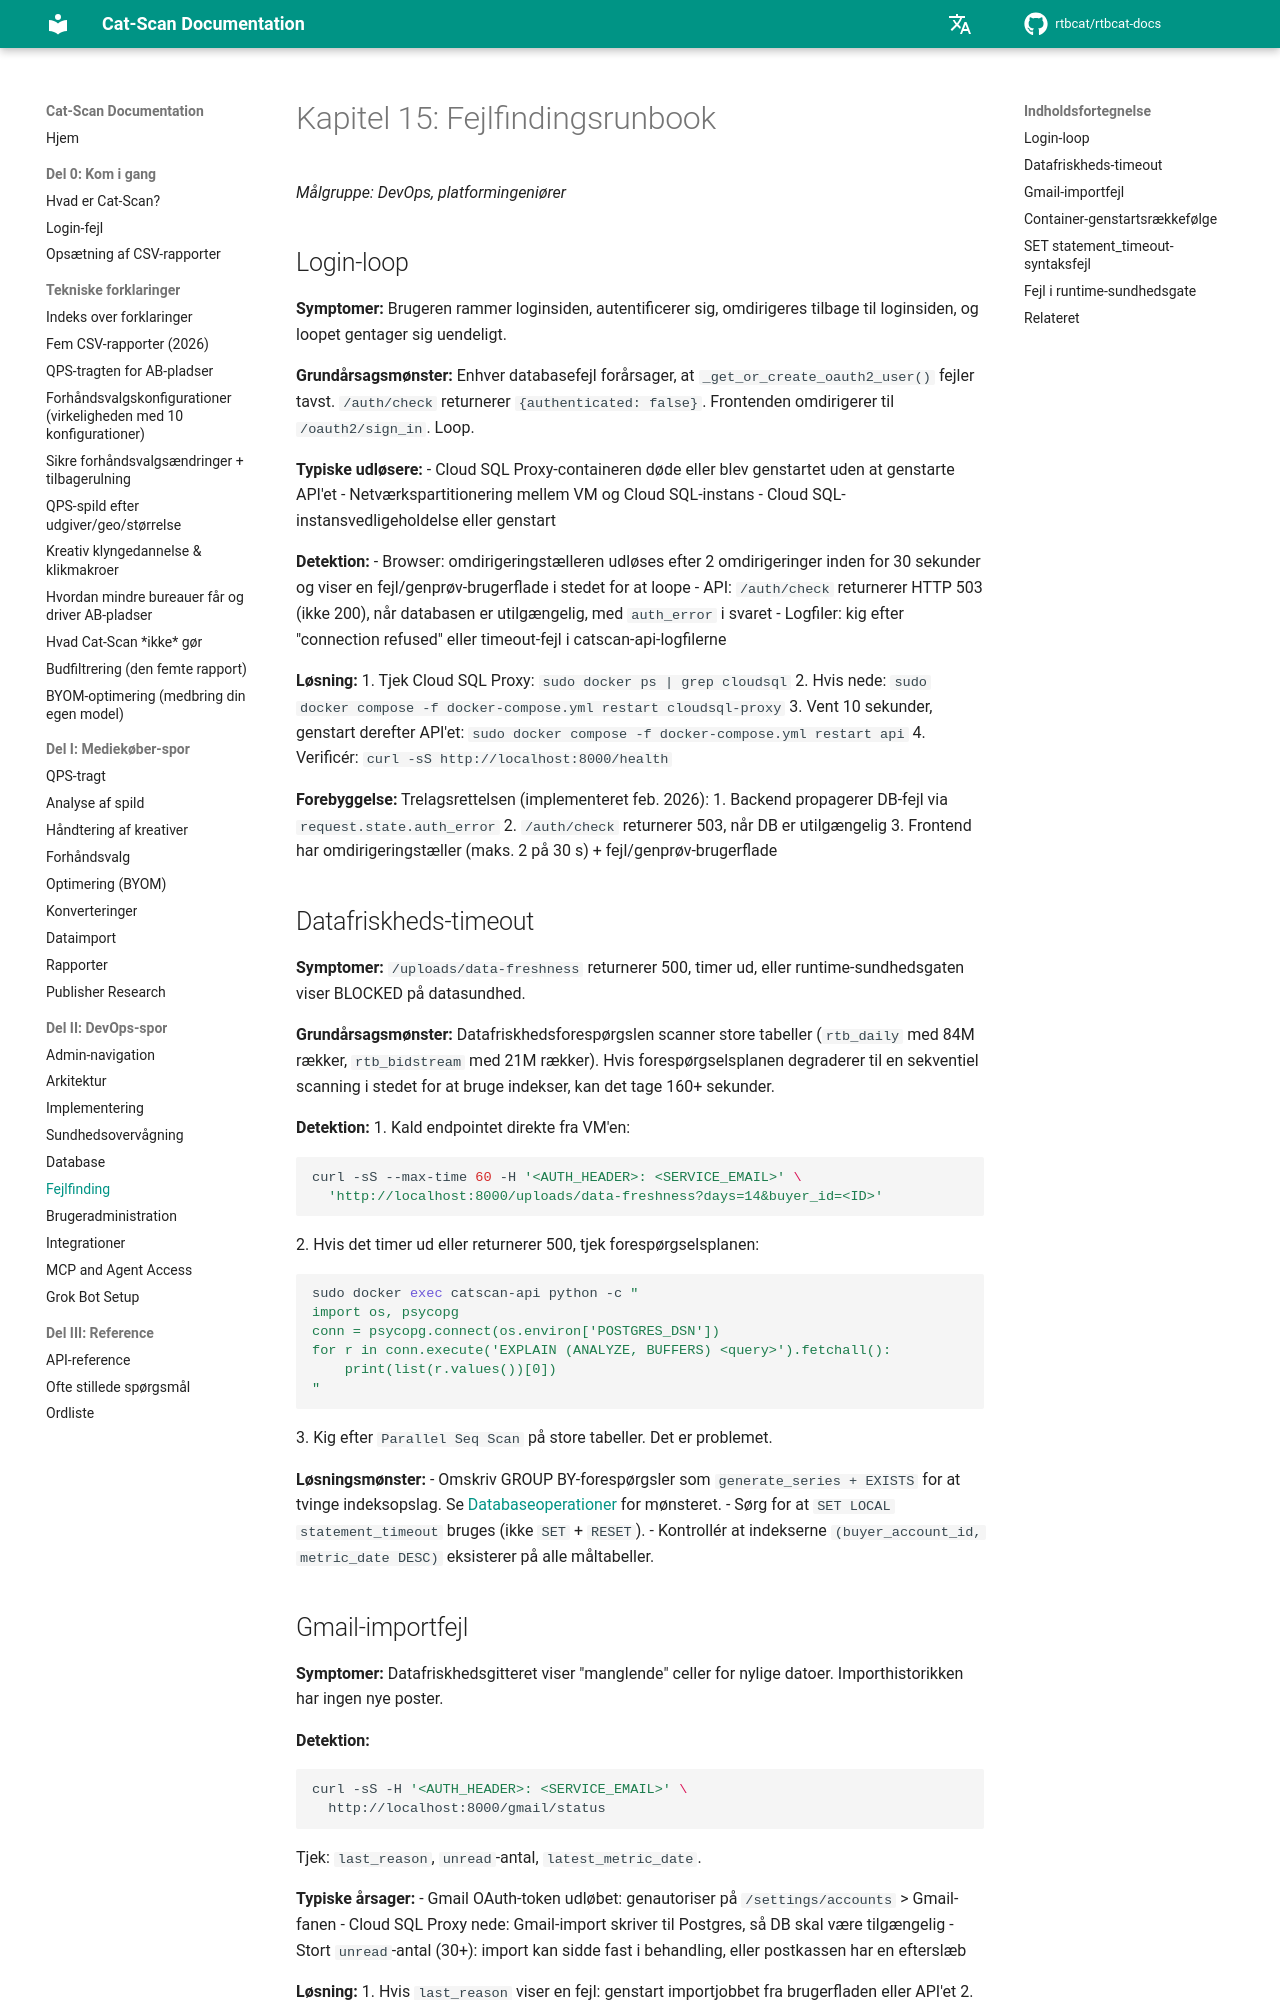

repository: rtbcat/rtbcat-docs · page: da/15-troubleshooting/index.html · generator: mkdocs

# Kapitel 15: Fejlfindingsrunbook

*Målgruppe: DevOps, platformingeniører*

## Login-loop

**Symptomer:** Brugeren rammer loginsiden, autentificerer sig, omdirigeres tilbage til loginsiden, og loopet gentager sig uendeligt.

**Grundårsagsmønster:** Enhver databasefejl forårsager, at `_get_or_create_oauth2_user()` fejler tavst. `/auth/check` returnerer `{authenticated: false}`. Frontenden omdirigerer til `/oauth2/sign_in`. Loop.

**Typiske udløsere:**
- Cloud SQL Proxy-containeren døde eller blev genstartet uden at genstarte API'et
- Netværkspartitionering mellem VM og Cloud SQL-instans
- Cloud SQL-instansvedligeholdelse eller genstart

**Detektion:**
- Browser: omdirigeringstælleren udløses efter 2 omdirigeringer inden for 30 sekunder og viser en fejl/genprøv-brugerflade i stedet for at loope
- API: `/auth/check` returnerer HTTP 503 (ikke 200), når databasen er utilgængelig, med `auth_error` i svaret
- Logfiler: kig efter "connection refused" eller timeout-fejl i catscan-api-logfilerne

**Løsning:**
1. Tjek Cloud SQL Proxy: `sudo docker ps | grep cloudsql`
2. Hvis nede: `sudo docker compose -f docker-compose.yml restart cloudsql-proxy`
3. Vent 10 sekunder, genstart derefter API'et:
   `sudo docker compose -f docker-compose.yml restart api`
4. Verificér: `curl -sS http://localhost:8000/health`

**Forebyggelse:** Trelagsrettelsen (implementeret feb. 2026):
1. Backend propagerer DB-fejl via `request.state.auth_error`
2. `/auth/check` returnerer 503, når DB er utilgængelig
3. Frontend har omdirigeringstæller (maks. 2 på 30 s) + fejl/genprøv-brugerflade

## Datafriskheds-timeout

**Symptomer:** `/uploads/data-freshness` returnerer 500, timer ud, eller runtime-sundhedsgaten viser BLOCKED på datasundhed.

**Grundårsagsmønster:** Datafriskhedsforespørgslen scanner store tabeller (`rtb_daily` med 84M rækker, `rtb_bidstream` med 21M rækker). Hvis forespørgselsplanen degraderer til en sekventiel scanning i stedet for at bruge indekser, kan det tage 160+ sekunder.

**Detektion:**
1. Kald endpointet direkte fra VM'en:
   ```bash
   curl -sS --max-time 60 -H '<AUTH_HEADER>: <SERVICE_EMAIL>' \
     'http://localhost:8000/uploads/data-freshness?days=14&buyer_id=<ID>'
   ```
2. Hvis det timer ud eller returnerer 500, tjek forespørgselsplanen:
   ```bash
   sudo docker exec catscan-api python -c "
   import os, psycopg
   conn = psycopg.connect(os.environ['POSTGRES_DSN'])
   for r in conn.execute('EXPLAIN (ANALYZE, BUFFERS) <query>').fetchall():
       print(list(r.values())[0])
   "
   ```
3. Kig efter `Parallel Seq Scan` på store tabeller. Det er problemet.

**Løsningsmønster:**
- Omskriv GROUP BY-forespørgsler som `generate_series + EXISTS` for at tvinge indeksopslag. Se [Databaseoperationer](14-database.md) for mønsteret.
- Sørg for at `SET LOCAL statement_timeout` bruges (ikke `SET` + `RESET`).
- Kontrollér at indekserne `(buyer_account_id, metric_date DESC)` eksisterer på alle måltabeller.
